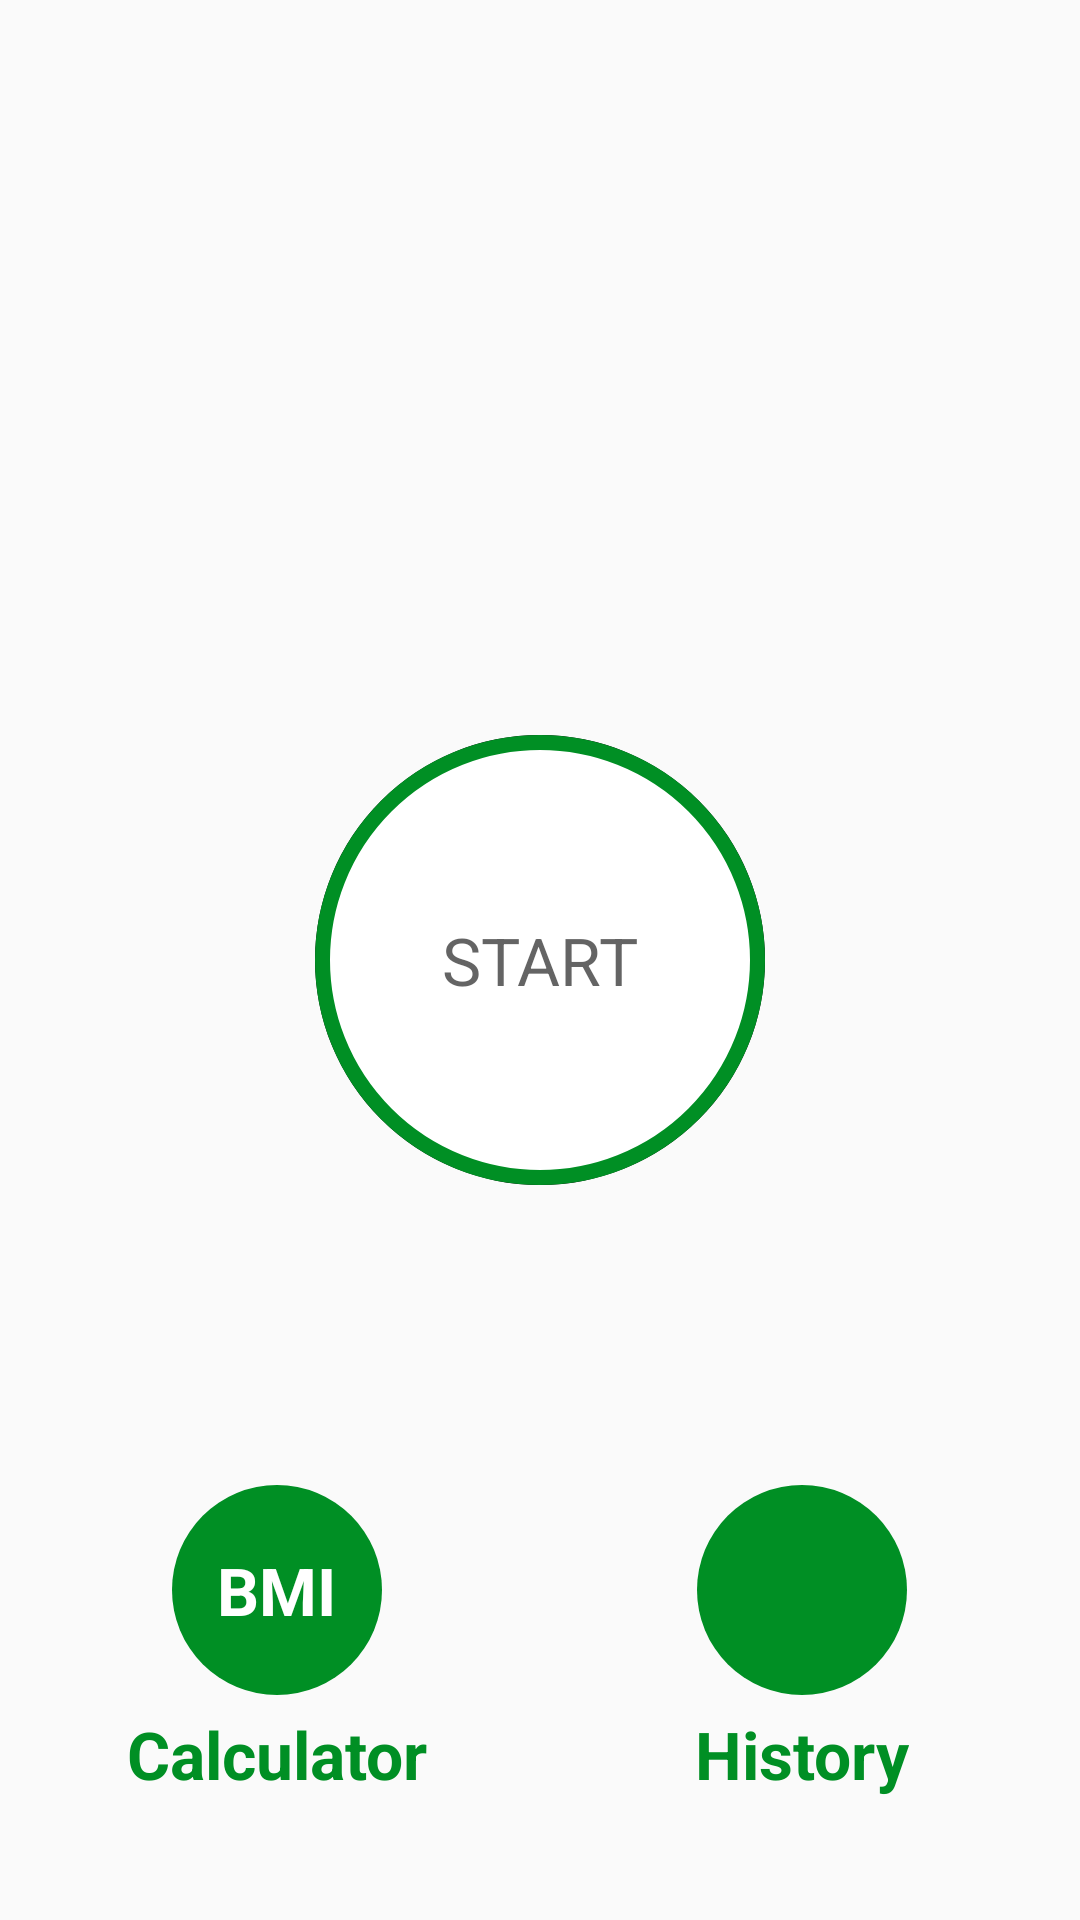

Android layout source for this screen:
<!-- AndroidManifest.xml: activity theme Theme.AppCompat.Light.NoActionBar -->
<!-- res/layout/activity_main.xml -->
<?xml version="1.0" encoding="utf-8"?>

<androidx.constraintlayout.widget.ConstraintLayout xmlns:android="http://schemas.android.com/apk/res/android"
    xmlns:app="http://schemas.android.com/apk/res-auto"
    xmlns:tools="http://schemas.android.com/tools"
    android:layout_width="match_parent"
    android:layout_height="match_parent"
    tools:context=".MainActivity">


    <LinearLayout
        android:layout_width="match_parent"
        android:layout_height="match_parent"
        android:orientation="vertical"
        android:gravity="center_horizontal"
        android:padding="@dimen/main_screen_main_layout_padding"
        >

        <ImageView
            android:layout_width="match_parent"
            android:layout_height="@dimen/main_screen_image_height"
            android:contentDescription="@string/image"
            android:src="@drawable/img_main_page"/>

        <LinearLayout
            android:id="@+id/llStart"
            android:layout_width="@dimen/start_button_size"
            android:layout_height="@dimen/start_button_size"
            android:layout_marginTop="@dimen/start_button_margin_top"
            android:gravity="center"
            android:background="@drawable/item_color_accent_border_ripple_background">

            <TextView
                android:layout_width="wrap_content"
                android:layout_height="wrap_content"
                android:text="@string/str_start"
                android:textColor="@color/colorPrimary"
                android:textSize="@dimen/start_button_label_textSize"
                />

        </LinearLayout>


        <LinearLayout
            android:layout_width="match_parent"
            android:layout_height="wrap_content"
            android:layout_marginTop="100dp"
            android:baselineAligned="false"
            android:gravity="center"
            android:orientation="horizontal">

            <LinearLayout
                android:layout_width="0dp"
                android:layout_height="wrap_content"
                android:gravity="center"
                android:layout_weight="1"
                android:orientation="vertical">

                <LinearLayout
                    android:id="@+id/llBMI"
                    android:layout_width="70dp"
                    android:layout_height="70dp"
                    android:layout_gravity="center"
                    android:background="@drawable/item_circular_color_accent_background"
                    android:gravity="center">

                    <TextView
                        android:layout_width="wrap_content"
                        android:layout_height="wrap_content"
                        android:text="BMI"
                        android:textColor="#FFFFFF"
                        android:textSize="22sp"
                        android:textStyle="bold"/>

                </LinearLayout>

                <TextView
                    android:layout_width="wrap_content"
                    android:layout_height="wrap_content"
                    android:layout_marginTop="5dp"
                    android:text="Calculator"
                    android:textColor="@color/colorAccent"
                    android:textSize="22sp"
                    android:textStyle="bold"/>

            </LinearLayout>

            <LinearLayout
                android:layout_width="0dp"
                android:layout_height="wrap_content"
                android:gravity="center"
                android:layout_weight="1"
                android:orientation="vertical">

                <LinearLayout
                    android:id="@+id/llHistory"
                    android:layout_width="70dp"
                    android:layout_height="70dp"
                    android:layout_gravity="center"
                    android:background="@drawable/item_circular_color_accent_background"
                    android:gravity="center">

                    <ImageView
                        android:layout_width="50dp"
                        android:layout_height="50dp"
                        android:contentDescription="@string/image"
                        android:src="@drawable/ic_calendar"
                        >

                    </ImageView>
                </LinearLayout>

                <TextView
                    android:layout_width="wrap_content"
                    android:layout_height="wrap_content"
                    android:layout_marginTop="5dp"
                    android:text="History"
                    android:textColor="@color/colorAccent"
                    android:textSize="22sp"
                    android:textStyle="bold"/>

            </LinearLayout>
        </LinearLayout>
    </LinearLayout>


</androidx.constraintlayout.widget.ConstraintLayout>
<!-- resources referenced by this layout -->
<resources>
  <color name="colorAccent">#008F24</color>
  <color name="colorPrimary">#B2212121</color>
  <dimen name="main_screen_image_height">220dp</dimen>
  <dimen name="main_screen_main_layout_padding">5dp</dimen>
  <dimen name="start_button_label_textSize">22sp</dimen>
  <dimen name="start_button_margin_top">20dp</dimen>
  <dimen name="start_button_size">150dp</dimen>
  <!-- drawable item_circular_color_accent_background (drawable) -->
  <?xml version="1.0" encoding="utf-8"?>
  
  <shape xmlns:android="http://schemas.android.com/apk/res/android"
      android:shape="oval">
  
      <solid android:color="@color/colorAccent"/>
  
  
  </shape>
  <!-- drawable item_color_accent_border_ripple_background (drawable) -->
  <?xml version="1.0" encoding="utf-8"?>
  
  <ripple
      xmlns:android="http://schemas.android.com/apk/res/android"
      android:color="@color/colorHighLighted">
  
      <item android:id="@+id/maske">
  
          <shape android:shape="oval">
  
              <solid android:color="@color/black"/>
  
          </shape>
  
      </item>
  
      <item android:drawable="@drawable/item_circular_color_accent_border"/>
  
  </ripple>
  <string name="image">image</string>
  <string name="str_start">START</string>
  <color name="colorHighLighted">#C4C4C4</color>
  <color name="black">#000000</color>
  <!-- drawable item_circular_color_accent_border (drawable) -->
  <?xml version="1.0" encoding="utf-8"?>
  
  <shape xmlns:android="http://schemas.android.com/apk/res/android"
      android:shape="oval">
  
      <stroke android:width="5dp"
          android:color="@color/colorAccent"/>
  
      <solid android:color="@color/colorWhite"/>
  
  
  
  </shape>
  <color name="colorWhite">#FFFFFF</color>
</resources>
